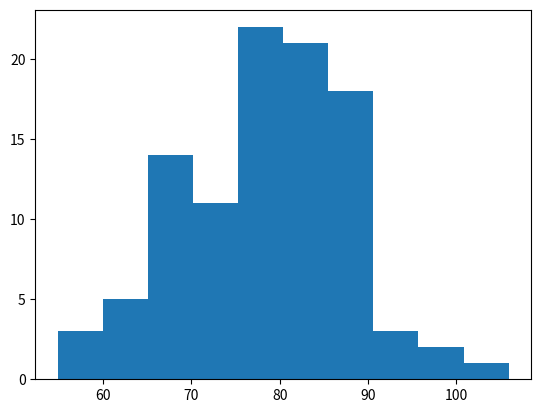

Reproduce this figure in Python.


 # Randomizing data, generating summary statistics and histogram


import numpy as np
import matplotlib.pyplot as plt 

mu = 80
sigma = 10

x = np.random.normal(mu,sigma, 100)

print("Random normal array mean centered ", x[:10])

print("mean", np.mean(x))
print("std", np.std(x))
plt.hist(x)
plt.show()

print("I am a champion of science!")

print("Changes made by Sanchit Mehta")

print ("Add line at the end!!")

